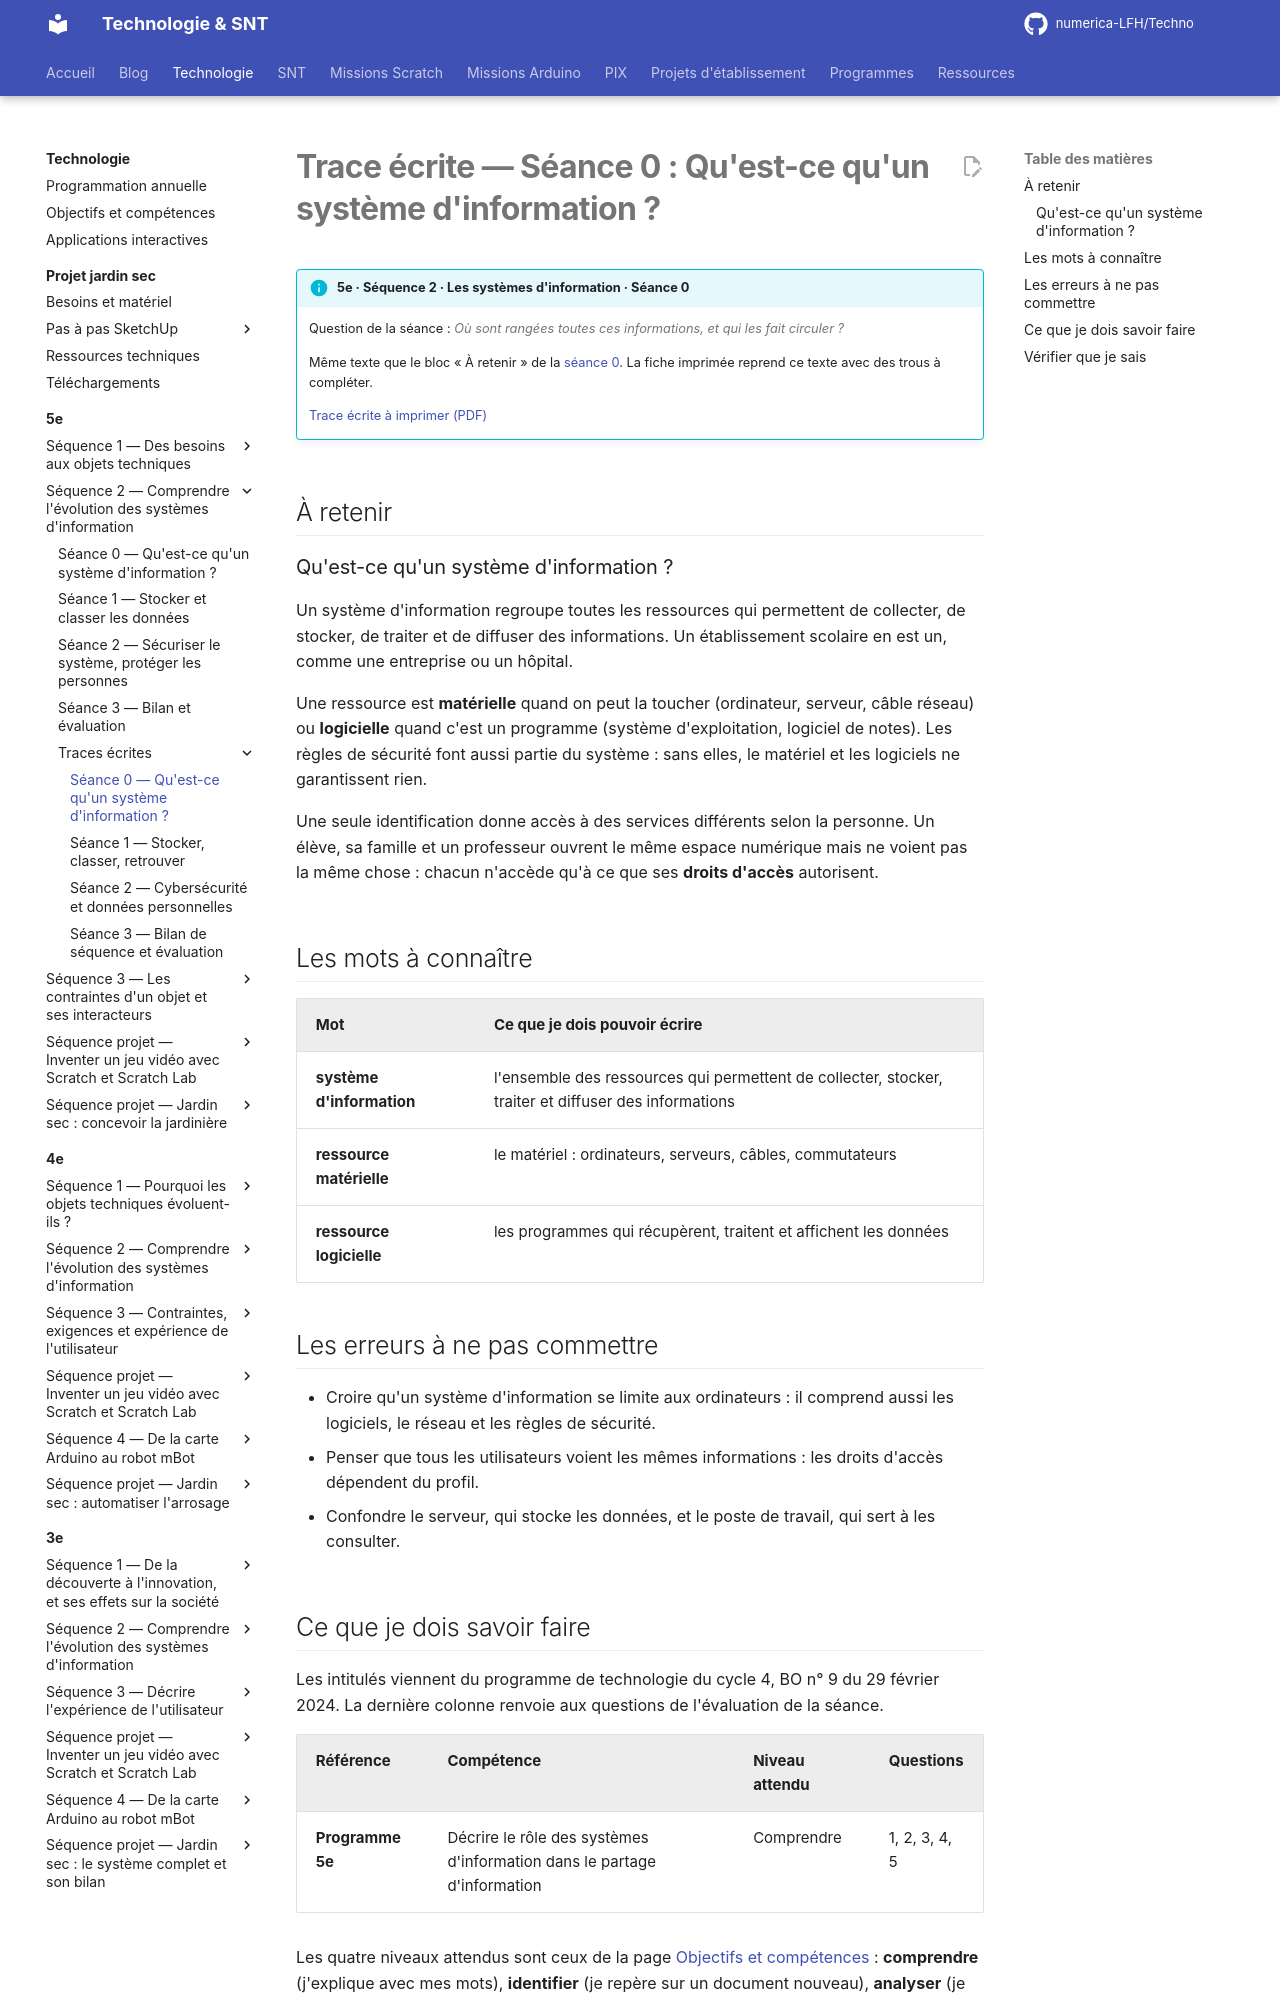

repository: numerica-LFH/Techno · page: technologie/5e/sequence-2/trace-ecrite-seance-0/index.html · generator: mkdocs

# Trace écrite — Séance 0 : Qu'est-ce qu'un système d'information ?

!!! info "5e · Séquence 2 · Les systèmes d'information · Séance 0"

    Question de la séance : *Où sont rangées toutes ces informations, et qui les fait circuler ?*

    Même texte que le bloc « À retenir » de la [séance 0](seance-0.md). La fiche imprimée reprend ce texte avec des trous à compléter.

    [Trace écrite à imprimer (PDF)](traces/5e-seq2-seance0-trace.pdf)

## À retenir

### Qu'est-ce qu'un système d'information ?

Un système d'information regroupe toutes les ressources qui permettent de collecter, de stocker, de traiter et de diffuser des informations. Un établissement scolaire en est un, comme une entreprise ou un hôpital.

Une ressource est **matérielle** quand on peut la toucher (ordinateur, serveur, câble réseau) ou **logicielle** quand c'est un programme (système d'exploitation, logiciel de notes). Les règles de sécurité font aussi partie du système : sans elles, le matériel et les logiciels ne garantissent rien.

Une seule identification donne accès à des services différents selon la personne. Un élève, sa famille et un professeur ouvrent le même espace numérique mais ne voient pas la même chose : chacun n'accède qu'à ce que ses **droits d'accès** autorisent.

## Les mots à connaître

| Mot | Ce que je dois pouvoir écrire |
|---|---|
| **système d'information** | l'ensemble des ressources qui permettent de collecter, stocker, traiter et diffuser des informations |
| **ressource matérielle** | le matériel : ordinateurs, serveurs, câbles, commutateurs |
| **ressource logicielle** | les programmes qui récupèrent, traitent et affichent les données |

## Les erreurs à ne pas commettre

- Croire qu'un système d'information se limite aux ordinateurs : il comprend aussi les logiciels, le réseau et les règles de sécurité.
- Penser que tous les utilisateurs voient les mêmes informations : les droits d'accès dépendent du profil.
- Confondre le serveur, qui stocke les données, et le poste de travail, qui sert à les consulter.
